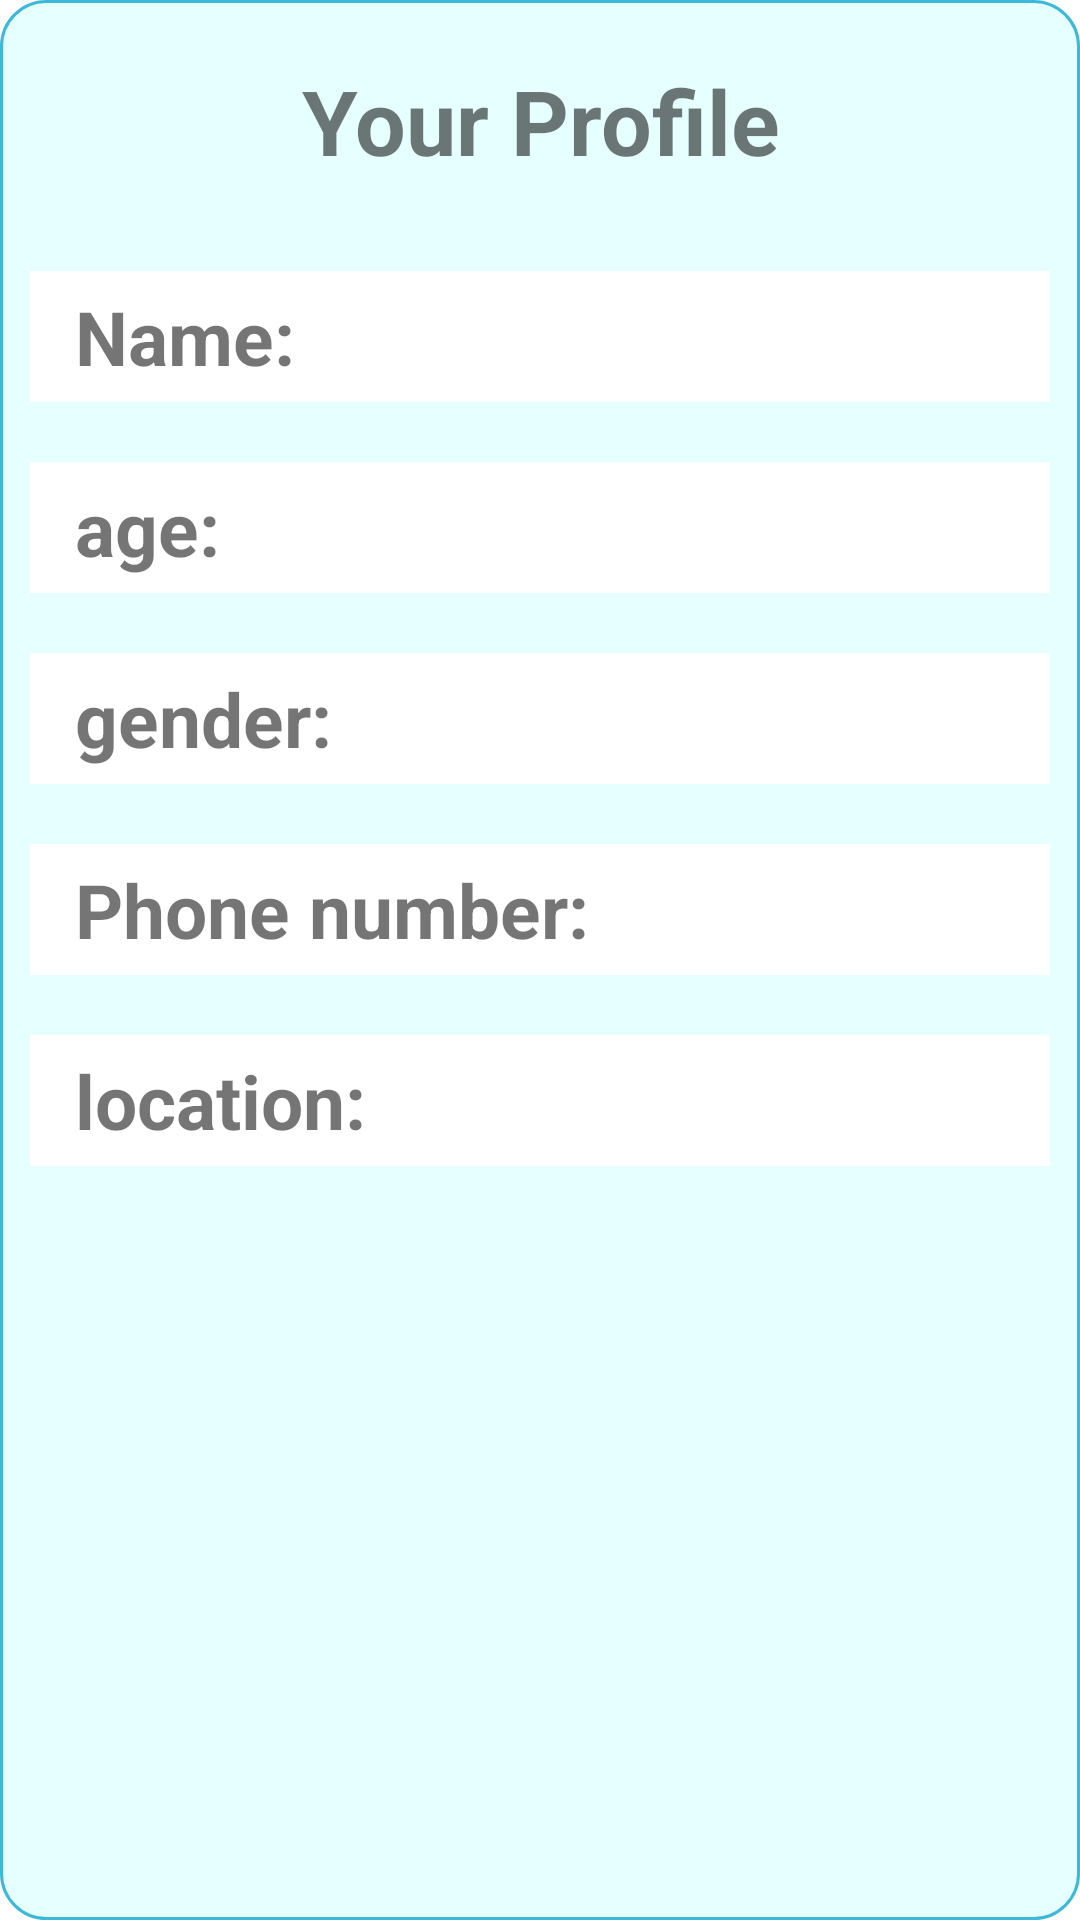

Here is an Android app screen rendered from its layout file. Give the layout XML and the strings, colors and styles it references.
<!-- AndroidManifest.xml: application theme Theme.Lmc -->
<!-- res/layout/custom_dialog.xml -->
<?xml version="1.0" encoding="utf-8"?>
<LinearLayout xmlns:android="http://schemas.android.com/apk/res/android"
    android:orientation="vertical"
    android:layout_width="match_parent"
    android:layout_height="match_parent"
    android:background="@drawable/button_dash">
    <TextView
        android:layout_width="match_parent"
        android:layout_height="wrap_content"
        android:text="Your Profile"
        android:textSize="30dp"
        android:textAlignment="center"
        android:textStyle="bold"
        android:layout_margin="20dp"/>

    <LinearLayout
        android:layout_width="match_parent"
        android:layout_height="wrap_content"
        android:orientation="horizontal"
        android:layout_marginTop="10dp"
        android:background="@color/white"
        android:layout_margin="10dp"
        android:padding="5dp">

        <TextView
            android:layout_width="wrap_content"
            android:layout_height="wrap_content"
            android:text="Name:"
            android:textSize="25dp"
            android:layout_marginLeft="10dp"
            android:textStyle="bold"/>

        <TextView
            android:layout_width="match_parent"
            android:layout_height="wrap_content"
            android:layout_marginLeft="10dp"
            android:text=""
            android:textSize="25dp"
            android:textStyle="bold" />
    </LinearLayout>

    <LinearLayout
        android:layout_width="match_parent"
        android:layout_height="wrap_content"
        android:orientation="horizontal"
        android:layout_marginTop="10dp"
        android:background="@color/white"
        android:layout_margin="10dp"
        android:padding="5dp">

        <TextView
            android:layout_width="wrap_content"
            android:layout_height="wrap_content"
            android:text="age:"
            android:textSize="25dp"
            android:layout_marginLeft="10dp"
            android:textStyle="bold"/>

        <TextView
            android:layout_width="match_parent"
            android:layout_height="wrap_content"
            android:layout_marginLeft="10dp"
            android:text=""
            android:textSize="25dp"
            android:textStyle="bold" />
    </LinearLayout>
    <LinearLayout
        android:layout_width="match_parent"
        android:layout_height="wrap_content"
        android:orientation="horizontal"
        android:layout_marginTop="10dp"
        android:background="@color/white"
        android:layout_margin="10dp"
        android:padding="5dp">

        <TextView
            android:layout_width="wrap_content"
            android:layout_height="wrap_content"
            android:text="gender:"
            android:textSize="25dp"
            android:layout_marginLeft="10dp"
            android:textStyle="bold"/>

        <TextView
            android:layout_width="match_parent"
            android:layout_height="wrap_content"
            android:layout_marginLeft="10dp"
            android:text=""
            android:textSize="25dp"
            android:textStyle="bold" />
    </LinearLayout>

    <LinearLayout
        android:layout_width="match_parent"
        android:layout_height="wrap_content"
        android:orientation="horizontal"
        android:layout_marginTop="10dp"
        android:background="@color/white"
        android:layout_margin="10dp"
        android:padding="5dp">

        <TextView
            android:layout_width="wrap_content"
            android:layout_height="wrap_content"
            android:text="Phone number:"
            android:textSize="25dp"
            android:layout_marginLeft="10dp"
            android:textStyle="bold"/>

        <TextView
            android:layout_width="match_parent"
            android:layout_height="wrap_content"
            android:layout_marginLeft="10dp"
            android:text=""
            android:textSize="25dp"
            android:textStyle="bold" />
    </LinearLayout>

    <LinearLayout
        android:layout_width="match_parent"
        android:layout_height="wrap_content"
        android:orientation="horizontal"
        android:layout_marginTop="10dp"
        android:background="@color/white"
        android:layout_margin="10dp"
        android:padding="5dp">

        <TextView
            android:layout_width="wrap_content"
            android:layout_height="wrap_content"
            android:text="location:"
            android:textSize="25dp"
            android:layout_marginLeft="10dp"
            android:textStyle="bold"/>

        <TextView
            android:layout_width="match_parent"
            android:layout_height="wrap_content"
            android:layout_marginLeft="10dp"
            android:text=""
            android:textSize="25dp"
            android:textStyle="bold" />
    </LinearLayout>
</LinearLayout>
<!-- resources referenced by this layout -->
<resources>
  <color name="white">#FFFFFFFF</color>
  <!-- drawable button_dash (drawable) -->
  <?xml version="1.0" encoding="utf-8"?>
  <shape xmlns:android="http://schemas.android.com/apk/res/android">
      <corners android:radius="15dp"/>
      <solid android:color="@color/button_color"/>
      <stroke
          android:width="1dp"
          android:color="@color/mycolor" />
  </shape>
  <style name="Theme.Lmc" parent="Theme.MaterialComponents.DayNight.NoActionBar">
          
          <item name="colorPrimary">@color/mycolor</item>
          <item name="colorPrimaryVariant">@color/mycolor</item>
          <item name="colorOnPrimary">@color/white</item>
          
          <item name="colorSecondary">@color/teal_200</item>
          <item name="colorSecondaryVariant">@color/teal_700</item>
          <item name="colorOnSecondary">@color/black</item>
          
          <item name="android:statusBarColor" tools:targetApi="l">?attr/colorPrimaryVariant</item>
          
      </style>
  <color name="button_color">#e6ffff</color>
  <color name="mycolor">#3CB9D8</color>
  <color name="teal_200">#FF03DAC5</color>
  <color name="teal_700">#FF018786</color>
  <color name="black">#FF000000</color>
</resources>
